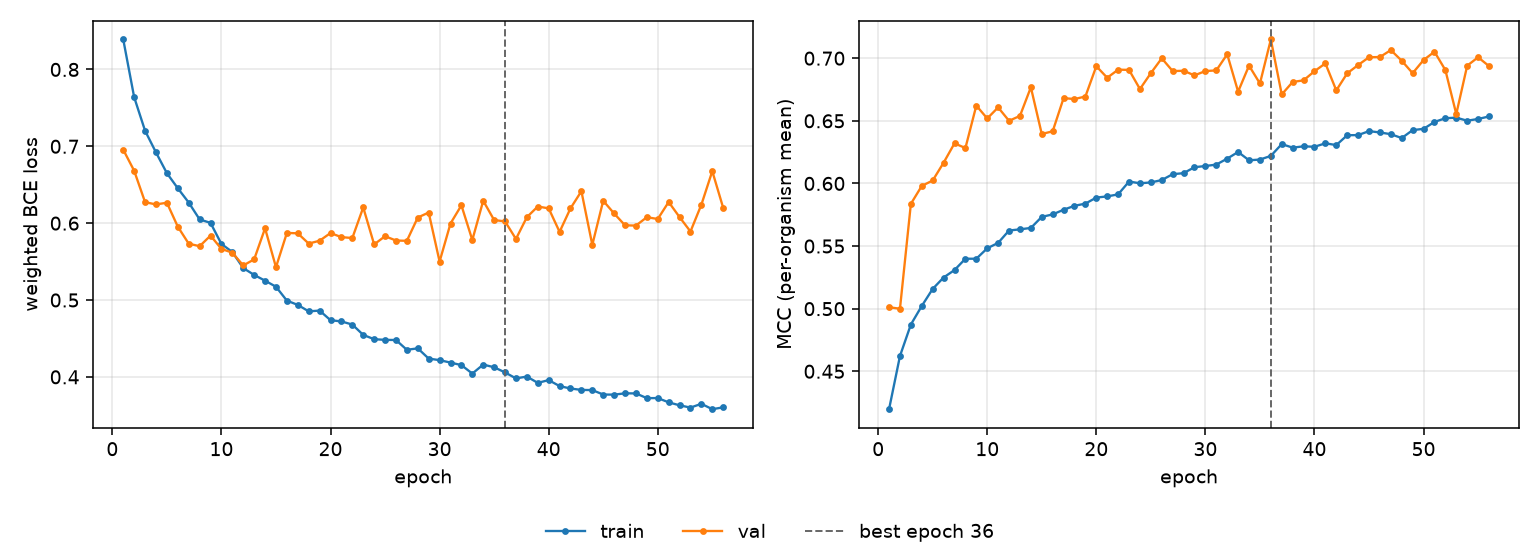

Values plotted in this chart, from the file beside it:
epoch, tr_loss, vl_loss, tr_mcc, vl_mcc, is_best
1, 0.839, 0.6955, 0.4197, 0.5012, False
2, 0.7639, 0.6682, 0.4622, 0.4999, False
3, 0.7202, 0.6273, 0.4873, 0.5837, False
4, 0.692, 0.6244, 0.5022, 0.598, False
5, 0.665, 0.6266, 0.5158, 0.6023, False
6, 0.6454, 0.5955, 0.5249, 0.6165, False
7, 0.6268, 0.5733, 0.5308, 0.632, False
8, 0.6049, 0.57, 0.5399, 0.6283, False
9, 0.6004, 0.5838, 0.5399, 0.6622, False
10, 0.5729, 0.5665, 0.5482, 0.6519, False
11, 0.5625, 0.5615, 0.5525, 0.6607, False
12, 0.5415, 0.545, 0.5624, 0.65, False
13, 0.5327, 0.5529, 0.5633, 0.6539, False
14, 0.5252, 0.5933, 0.5645, 0.6768, False
15, 0.5173, 0.5427, 0.5733, 0.6395, False
16, 0.4992, 0.5873, 0.5753, 0.6416, False
17, 0.4936, 0.5868, 0.579, 0.6681, False
18, 0.4853, 0.5734, 0.5821, 0.6674, False
19, 0.4862, 0.5772, 0.5839, 0.6694, False
20, 0.4737, 0.5871, 0.5887, 0.6936, False
21, 0.4722, 0.5818, 0.5896, 0.6844, False
22, 0.4681, 0.5807, 0.5913, 0.6909, False
23, 0.4546, 0.6204, 0.6015, 0.6906, False
24, 0.449, 0.5723, 0.6001, 0.6754, False
25, 0.4482, 0.583, 0.6008, 0.6881, False
26, 0.448, 0.5774, 0.6027, 0.6999, False
27, 0.4352, 0.577, 0.6074, 0.6897, False
28, 0.4372, 0.6073, 0.6082, 0.69, False
29, 0.4238, 0.6138, 0.613, 0.6863, False
30, 0.4218, 0.55, 0.6139, 0.6897, False
31, 0.4186, 0.5996, 0.615, 0.6902, False
32, 0.4153, 0.6232, 0.6198, 0.7032, False
33, 0.4043, 0.5781, 0.6251, 0.6733, False
34, 0.416, 0.6292, 0.6185, 0.694, False
35, 0.4125, 0.604, 0.619, 0.6798, False
36, 0.4058, 0.6023, 0.622, 0.7149, True
37, 0.398, 0.5794, 0.6314, 0.6711, False
38, 0.4004, 0.6078, 0.6286, 0.681, False
39, 0.3922, 0.6216, 0.6296, 0.6823, False
40, 0.3958, 0.6193, 0.6293, 0.6896, False
41, 0.388, 0.5887, 0.632, 0.6959, False
42, 0.3849, 0.6193, 0.6306, 0.6743, False
43, 0.383, 0.6416, 0.6385, 0.6879, False
44, 0.3828, 0.5717, 0.6386, 0.6945, False
45, 0.377, 0.6291, 0.6418, 0.7008, False
46, 0.3769, 0.6126, 0.6407, 0.7009, False
47, 0.3786, 0.5972, 0.6393, 0.7065, False
48, 0.3785, 0.5968, 0.6362, 0.698, False
49, 0.3723, 0.6078, 0.6426, 0.688, False
50, 0.3724, 0.6054, 0.6436, 0.6985, False
51, 0.3669, 0.6275, 0.6491, 0.7052, False
52, 0.363, 0.6079, 0.6521, 0.6905, False
53, 0.3601, 0.5891, 0.6525, 0.6554, False
54, 0.365, 0.6241, 0.6501, 0.694, False
55, 0.3579, 0.6676, 0.6515, 0.7007, False
56, 0.3604, 0.6199, 0.6535, 0.6937, False
